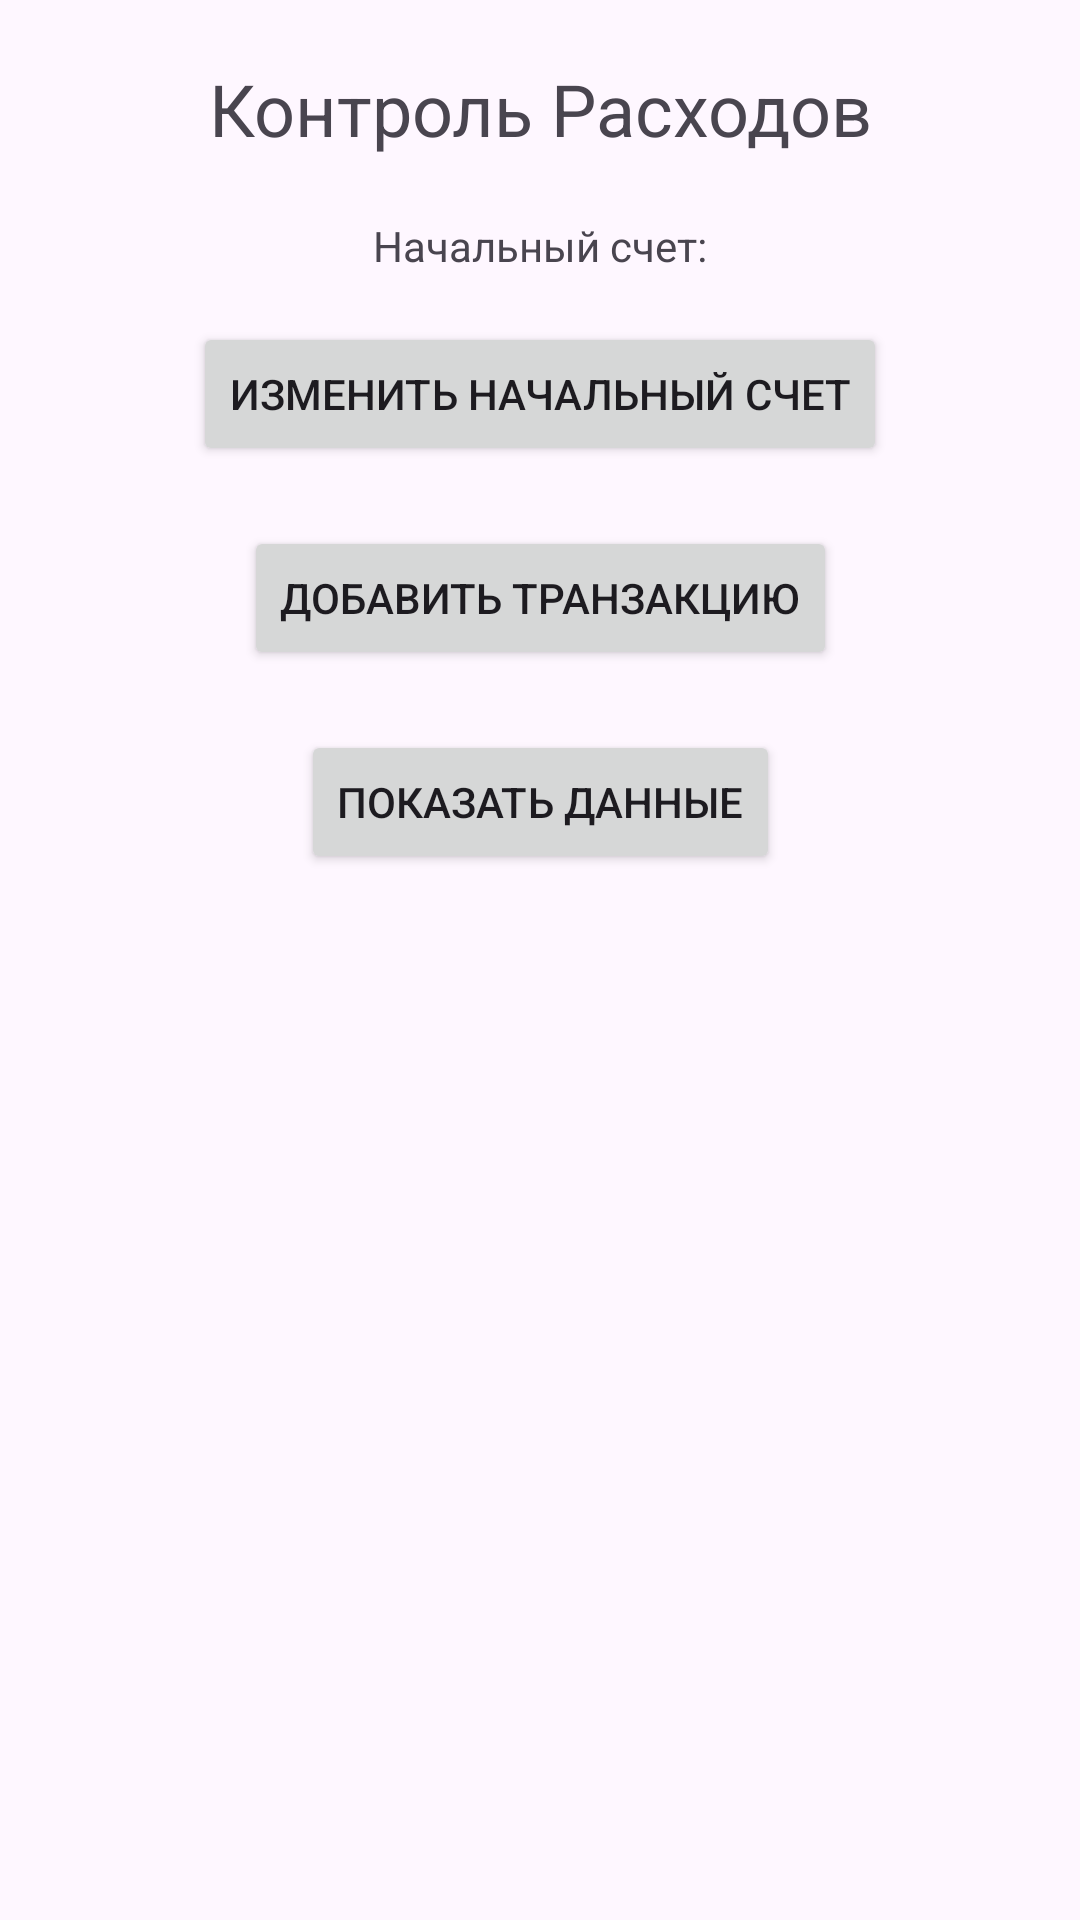

The Android layout XML behind this screen, and the referenced resources:
<!-- AndroidManifest.xml: application theme Theme.Financiescontrolbyandlari -->
<!-- res/layout/activity_budget_analysis.xml -->
<?xml version="1.0" encoding="utf-8"?>
<androidx.constraintlayout.widget.ConstraintLayout
    xmlns:android="http://schemas.android.com/apk/res/android"
    xmlns:app="http://schemas.android.com/apk/res-auto"
    xmlns:tools="http://schemas.android.com/tools"
    android:layout_width="match_parent"
    android:layout_height="match_parent"
    tools:context=".BudgetAnalysisActivity">

    <TextView
        android:id="@+id/analysisTitle"
        android:layout_width="wrap_content"
        android:layout_height="wrap_content"
        android:text="Контроль Расходов"
        android:textSize="24sp"
        app:layout_constraintTop_toTopOf="parent"
        app:layout_constraintStart_toStartOf="parent"
        app:layout_constraintEnd_toEndOf="parent"
        android:layout_marginTop="20dp" />

    <TextView
        android:id="@+id/initialBalanceLabel"
        android:layout_width="wrap_content"
        android:layout_height="wrap_content"
        android:layout_marginTop="20dp"
        android:text="Начальный счет:"
        app:layout_constraintTop_toBottomOf="@id/analysisTitle"
        app:layout_constraintEnd_toEndOf="parent"
        app:layout_constraintStart_toStartOf="parent" />

    <Button
        android:id="@+id/editButton"
        android:layout_width="wrap_content"
        android:layout_height="wrap_content"
        android:text="Изменить начальный счет"
        app:layout_constraintTop_toBottomOf="@id/initialBalanceLabel"
        app:layout_constraintStart_toStartOf="parent"
        app:layout_constraintEnd_toEndOf="parent"
        android:layout_marginTop="16dp"
        android:layout_marginStart="20dp"
        android:layout_marginEnd="20dp"
        android:onClick="toggleEditSection"/>

    <EditText
        android:id="@+id/initialBalanceEditText"
        android:layout_width="0dp"
        android:layout_height="wrap_content"
        android:hint="Введите начальный счет"
        app:layout_constraintTop_toBottomOf="@id/editButton"
        app:layout_constraintStart_toStartOf="parent"
        app:layout_constraintEnd_toEndOf="parent"
        android:layout_marginTop="16dp"
        android:layout_marginStart="20dp"
        android:layout_marginEnd="20dp"
        android:visibility="gone"/>


    <Button
        android:id="@+id/buttonOpenTransactions"
        android:layout_width="wrap_content"
        android:layout_height="wrap_content"
        android:text="Добавить транзакцию"
        android:onClick="openTransactionsActivity"
        app:layout_constraintTop_toBottomOf="@id/initialBalanceEditText"
        app:layout_constraintStart_toStartOf="parent"
        app:layout_constraintEnd_toEndOf="parent"
        android:layout_marginTop="20dp"/>

    <Button
        android:id="@+id/showDataButton"
        android:layout_width="wrap_content"
        android:layout_height="wrap_content"
        android:text="Показать данные"
        android:onClick="openDataActivity"
        app:layout_constraintTop_toBottomOf="@id/buttonOpenTransactions"
        app:layout_constraintStart_toStartOf="parent"
        app:layout_constraintEnd_toEndOf="parent"
        android:layout_marginTop="20dp"/>



</androidx.constraintlayout.widget.ConstraintLayout>
<!-- resources referenced by this layout -->
<resources>
  <style name="Theme.Financiescontrolbyandlari" parent="Base.Theme.Financiescontrolbyandlari" />
  <style name="Base.Theme.Financiescontrolbyandlari" parent="Theme.Material3.DayNight.NoActionBar">
          
          
      </style>
</resources>
